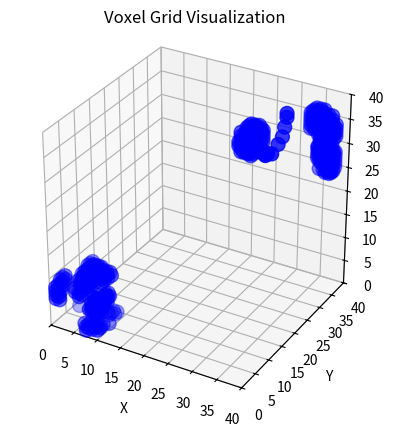

Source code (Python):
import math
import numpy as np
import random as rd
import matplotlib.pyplot as plt
from mpl_toolkits.mplot3d import Axes3D


class VoxelGrid:

    def __init__(self, dimension, voxel_size, origin):
        """
        Initialize a VoxelGrid.

        Args:
            dimension (tuple): 3D integer vector (number of voxels in each direction).
            voxel_size (float): Scalar (size/side length of each voxel/cube).
            origin (tuple): 3D vector (origin of the voxel grid relative to a world frame centered at 0,0,0).
        """
        self.dimension = dimension
        self.voxel_size = voxel_size
        self.origin = origin
        self.data = [0] * (dimension[0] * dimension[1] * dimension[2])
        self.obstacles = [] # List of shapes that will be obstacles. A random volume and a wall are also shapes.

    def set_voxel(self, i, j, k, value):
        """
        Set the value of a voxel at integer coordinates (i, j, k).

        Args:
            i (int): X-coordinate.
            j (int): Y-coordinate.
            k (int): Z-coordinate.
            value (int): Value to set for the voxel.
        """
        index = i + self.dimension[0] * j + self.dimension[0] * self.dimension[1] * k
        self.data[index] = value

    def get_voxel(self, i, j, k):
        """
        Get the value of a voxel at integer coordinates (i, j, k).

        Args:
            i (int): X-coordinate.
            j (int): Y-coordinate.
            k (int): Z-coordinate.

        Returns:
            int: Value of the voxel at the specified coordinates.
        """
        index = i + self.dimension[0] * j + self.dimension[0] * self.dimension[1] * k
        return self.data[index]

    def clear(self):
        """Clear the voxel grid by setting all voxels to 0."""
        self.data = [0] * (self.dimension[0] * self.dimension[1] * self.dimension[2])

    def is_valid_coordinate(self, i, j, k):
        """
        Check if the given coordinates are within the bounds of the voxel grid.

        Args:
            i (int): X-coordinate.
            j (int): Y-coordinate.
            k (int): Z-coordinate.

        Returns:
            bool: True if the coordinates are within bounds, False otherwise.
        """
        return 0 <= i < self.dimension[0] and 0 <= j < self.dimension[1] and 0 <= k < self.dimension[2]

    def to_world_coordinates(self, i, j, k):
        """
        Convert voxel coordinates to world coordinates.

        Args:
            i (int): X-coordinate in voxel space.
            j (int): Y-coordinate in voxel space.
            k (int): Z-coordinate in voxel space.

        Returns:
            tuple: 3D vector representing world coordinates.
        """
        x = self.origin[0] + i * self.voxel_size
        y = self.origin[1] + j * self.voxel_size
        z = self.origin[2] + k * self.voxel_size
        return (x, y, z)

    def to_voxel_coordinates(self, x, y, z):
        """
        Convert world coordinates to voxel coordinates.

        Args:
            x (float): X-coordinate in world space.
            y (float): Y-coordinate in world space.
            z (float): Z-coordinate in world space.

        Returns:
            tuple: 3D vector representing voxel coordinates.
        """
        i = int((x - self.origin[0]) / self.voxel_size)
        j = int((y - self.origin[1]) / self.voxel_size)
        k = int((z - self.origin[2]) / self.voxel_size)
        return (i, j, k)
    
    def visualize(self):
        """
        Visualize the voxel grid using Matplotlib.

        This function creates a 3D scatter plot to represent the voxel grid.
        """
        fig = plt.figure()
        ax = fig.add_subplot(111, projection='3d')

        # Collect voxel positions where data is not zero
        x, y, z = [], [], []
        for i in range(self.dimension[0]):
            for j in range(self.dimension[1]):
                for k in range(self.dimension[2]):
                    if self.data[i + self.dimension[0] * j + self.dimension[0] * self.dimension[1] * k] != 0:
                        x.append(self.origin[0] + i * self.voxel_size)
                        y.append(self.origin[1] + j * self.voxel_size)
                        z.append(self.origin[2] + k * self.voxel_size)

        ax.scatter(x, y, z, c='b', marker='o', s=100)  # Blue markers for occupied voxels
        ax.set_xlim([self.origin[0], self.origin[0] + self.voxel_size*self.dimension[0]])
        ax.set_ylim([self.origin[1], self.origin[1] + self.voxel_size*self.dimension[1]])
        ax.set_zlim([self.origin[2], self.origin[2] + self.voxel_size*self.dimension[2]])
        ax.set_xlabel('X')
        ax.set_ylabel('Y')
        ax.set_zlabel('Z')
        ax.set_title('Voxel Grid Visualization')
        ax.set_box_aspect([1, 1, 1])

        plt.show()
    
    def add_cylinder(self, axis_origin, axis_direction, radius, cylinder_height = float('Inf')):
        """
        Adds a cylinder in the voxel grid using an axis_origin, the direction of the axis and the radius.

        Args :
            axis_origin (3D tuple)   : Origin of the cylinder in world coordinates
            axis_direction (3D tuple): Direction of the cylinder
            radius (float)           : Radius of the cylinder in world coordinates
            cylinder_height(float)   : Height of the cylinder in world coordinates
        """
        cylinder = Cylinder(axis_origin, axis_direction, radius, cylinder_height)
        self.obstacles.append(cylinder)


    def add_loop(self, axis_origin, angle, inside_radius, outside_radius, thickness = 1):
        """
        Adds a loop in the voxel grid using an axis_origin, the direction of the axis and the radius.

        Args :
            axis_origin (3D tuple)  : Origin of the cylinder in world coordinates
            angle (float)           : Direction of the loop, in rad
            inside_radius (float)   : Inside radius of the loop in world coordinates
            outside_radius (float)  : Outside radius of the loop in world coordinates
            thickness(float)        : Thickness of the loop in world coordinates
        """
        loop = Loop(axis_origin, angle, inside_radius, outside_radius, thickness)
        self.obstacles.append(loop)


    def add_shape(self, shape):
        self.obstacles.append(shape)

    def compute_occupancy(self):
        for i in range(dimension[0]):
            for j in range(dimension[1]):
                for k in range(dimension[2]):       
                    point = np.array(self.to_world_coordinates(i,j,k))
                    for shape in self.obstacles :
                        if shape.includes(point):
                            self.set_voxel(i,j,k,100)
                            break

    def get_occupied_voxels(self):
        voxel_list = []
        for i in range(dimension[0]):
            for j in range(dimension[1]):
                for k in range(dimension[2]):
                    if self.get_voxel(i,j,k) > 0 :
                        voxel_list.append(i)
                        voxel_list.append(j)
                        voxel_list.append(k)
        return voxel_list


class Shape:
    """
    Superclass to implement obstacles
    """
    def __init__(self):
        pass

    def includes(self, point):
        """
        Determines whether a 3D point belongs to the given shape
    
        Args :
        point (tuple) : 3D point under study

        Returns :
        boolean indicating if the wall includes this point
        """
        pass

class Cylinder(Shape):
    """
    Class that implements the cylinder shape
    """
    def __init__(self, axis_origin, axis_direction, radius, cylinder_height = float('Inf')):
        self.axis_origin = np.array(axis_origin)
        self.axis_direction = np.array(axis_direction)
        self.axis_direction = self.axis_direction/np.linalg.norm(self.axis_direction)
        self.radius = radius
        self.cylinder_height = cylinder_height

    def includes(self, point):
        """
        Returns True if the given point is inside the cylinder using projection of point onto the axis.
        
        Args :
        point (tuple) : 3D point under study

        Returns :
        boolean indicating if the wall includes this point
        """
        point = np.array(point)
        OP = point - self.axis_origin # relative vector
        if 0 <= np.dot(OP, self.axis_direction) < self.cylinder_height : # point is not too far from origin
            projection = np.dot(OP, self.axis_direction) * self.axis_direction # projection on the cylinder axis
            distance_vector = OP - projection # distance to cylinder axis
            if np.linalg.norm(distance_vector) <= self.radius : # distance to cylinder is smaller than radius
                return True
        return False



class Loop(Shape):
    """
    Class that implements the loop obstacle
    """
    def __init__(self, axis_origin, angle, inside_radius, outside_radius, thickness = 1):
        self.axis_origin = np.array(axis_origin)
        self.axis_direction = np.array([np.cos(angle), np.sin(angle), 0])
        self.inner_cylinder = Cylinder(self.axis_origin, self.axis_direction, inside_radius,thickness)
        self.outer_cylinder = Cylinder(self.axis_origin, self.axis_direction, outside_radius,thickness)

    def includes(self, point):
        """
        Determines if a given point stands inside the loop

        Args :
        point (tuple) : 3D point under study

        Returns :
        boolean indicating if the loop includes this point
        """
        return self.outer_cylinder.includes(point) and not(self.inner_cylinder.includes(point)) # Point belongs to loop if it belongs to the outer cylonder without belonging to inner cylinder.

                    
class Wall(Shape):
    """
    Implements the wall shape
    """
    def __init__(self, origin, direction1, direction2 = (0,0,1), length = float('Inf'), width = 2.0, height = float('Inf')):
        """
        Initialize a wall object

        Args :
        origin (tuple) : the starting point for the wall
        direction1 (tuple) : the direction the wall will have (X direction of the plane)
        direction2 (tuple) : the second direction that defines the plane the wall is on (should not be colinear to direction 1)
        length (float) : the length of the wall
        width (float) : the wall's thickness
        heigth (float) : the wall's height
        """
        self.origin = np.array(origin)

        self.direction1 = np.array(direction1)
        self.direction1 = self.direction1 / np.linalg.norm(self.direction1) # to make it a unit vector

        self.direction2 = np.array(direction2)
        self.direction2 = self.direction2 / np.linalg.norm(self.direction2) # to make it a unit vector

        self.normal = np.cross(self.direction1, self.direction2)
        self.normal = self.normal /np.linalg.norm(self.normal) # make it unit

        self.direction2 = np.cross(self.normal, self.direction1)

        self.length = length
        self.width = width
        self.height = height
        self.gaps = []

    def includes(self, point):
        """
        Determines if a given point stands inside the wall

        Args :
        point (tuple) : point under study

        Returns :
        boolean indicating if the wall includes this point
        """
        point = np.array(point)
        OP = point - self.origin
        if 0 <= np.dot(self.direction1, OP) < self.length and -self.width < np.dot(self.normal, OP) <= 0 and 0 <= np.dot(self.direction2, OP) < self.height : # is point in wall ?
            for gap in self.gaps :
                if gap.includes(point): # is point on a gap ?
                    return False
            return True
        return False


    def add_square_gap(self, rel_origin, length, height):
        """
        Adds a square gap in the wall

        Args : 
        rel_origin (2D coordinates) : the x and y coordinates of the gap on the wall
        length (float)
        height (float)
        """
        gap_origin = self.origin + self.direction1 * rel_origin[0] + self.direction2 * rel_origin[1]
        gap = Wall(gap_origin, self.direction1, self.direction2, length, self.width, height)
        self.gaps.append(gap)


class RandomVolume(Shape):

    def __init__(self, origin_range, seed = 0):
        self.shapes = []
        self.origin_range = np.array(origin_range)
        rd.seed(seed)


    def add_random_cylinder(self, 
                            nb_cylinder, 
                            direction_range = [[-1.0,-1.0,-1.0], [1.0,1.0,1.0]], 
                            radius_range = [0.5, 2.0], 
                            height_range = [0.5, 6.0]):
        
        for _ in range(nb_cylinder):
            # Create the parameters for the random cylinder
            origin = self.random_in_range(self.origin_range)
            direction = self.random_in_range(direction_range)
            radius = self.random_in_range(radius_range)
            height = self.random_in_range(height_range)

            cylinder = Cylinder(origin,direction, radius, height)
            self.shapes.append(cylinder)


    def add_random_loops(self, 
                         nb_loops, 
                         angle_range = [0, np.pi], 
                         radius_range = [0.0, 6.0], 
                         thickness_range = [0.5, 2.0]):
        

        for _ in range(nb_loops):
            # Create the parameters for the random cylinder
            origin = self.random_in_range(self.origin_range)
            angle = self.random_in_range(angle_range)

            radius1 = self.random_in_range(radius_range)
            radius2 = self.random_in_range(radius_range)
            inner_radius = min(radius1, radius2)
            outer_radius = max(radius1, radius2)

            thickness = self.random_in_range(thickness_range)

            loop = Loop(origin, angle, inner_radius, outer_radius, thickness)
            self.shapes.append(loop)
        

    def random_in_range(self, bounds):
        """
        Returns a random tuple from same length as the provided range.
        """
        bounds = np.array(bounds)
        if bounds.ndim == 1 :
            return rd.uniform(bounds[0], bounds[1])
        
        result = []
        for i in range(len(bounds[0])):
            result.append(rd.uniform(bounds[0,i], bounds[1,i]))
        return result


    def includes(self, point):
        if (self.origin_range[0, 0]<point[0]<self.origin_range[1,0] 
            and self.origin_range[0, 1]<point[1]<self.origin_range[1,1]
            and self.origin_range[0, 2]<point[2]<self.origin_range[1,2]): # Check if point is inside the volume defined by the random volume
            for shape in self.shapes :
                if shape.includes(point):
                    return True
        return False
        

# Example usage:
if __name__ == "__main__":
    dimension = (50, 50, 50)
    voxel_size = 0.8
    origin = (0.0, 0.0, 0.0)

    voxel_grid = VoxelGrid(dimension, voxel_size, origin)

    # Create a cylinder
    # voxel_grid.add_cylinder((3.0,3.0,5.0), (0.5,1.0,1.0), 1.0)

    # Create a loop
    # voxel_grid.add_loop((2.0,8.0,5.0), -np.pi/4, 2.0, 3.0)

    # To create the 'Hi!' wall
    # wall = Wall((1,1,1), direction1=(1.0,0.0,0.0), direction2 = (0.0, 0.5, 1.0), width=1)
    # wall.add_square_gap((1,2), 1,5)
    # wall.add_square_gap((3,2), 1,5)
    # wall.add_square_gap((2,4), 1,1)

    # wall.add_square_gap((5,2), 1,3)
    # wall.add_square_gap((5,6), 1,1)

    # wall.add_square_gap((7,2), 1,1)
    # wall.add_square_gap((7,4), 1,2)
    # voxel_grid.add_shape(wall)

    # Create a Random volume
    rd_volume_cylinders = RandomVolume([[0,0,0], [10,10,10]], 50)
    rd_volume_cylinders.add_random_cylinder(10)

    voxel_grid.add_shape(rd_volume_cylinders)


    rd_volume_loops = RandomVolume([[20, 20, 20], [40,40,40]])
    rd_volume_loops.add_random_loops(5)
    voxel_grid.add_shape(rd_volume_loops)

    voxel_grid.compute_occupancy()

    voxel_grid.get_occupied_voxels()
    voxel_grid.visualize()  # Visualize the voxel grid

